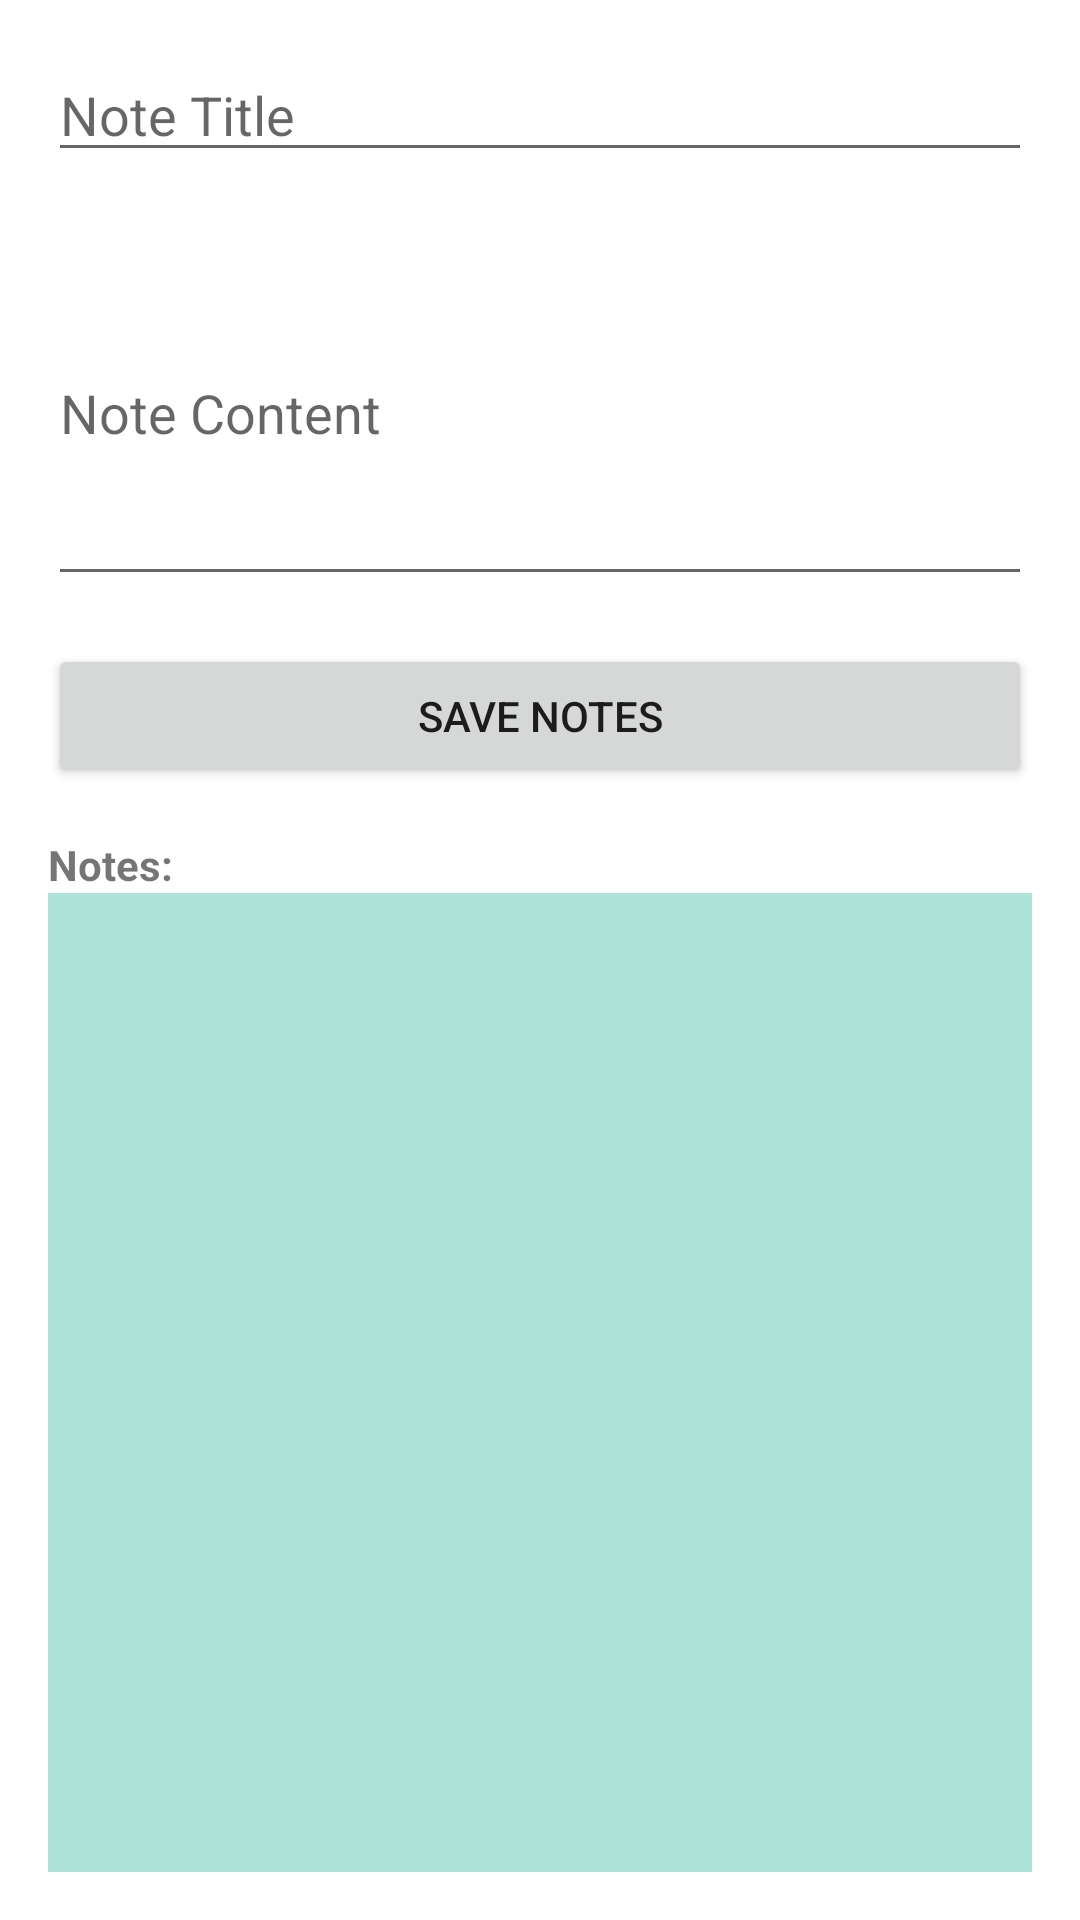

Here is an Android app screen rendered from its layout file. Give the layout XML and the strings, colors and styles it references.
<!-- AndroidManifest.xml: application theme Theme.FinalProject -->
<!-- res/layout/fragment_notes.xml -->
<?xml version="1.0" encoding="utf-8"?>
<LinearLayout xmlns:android="http://schemas.android.com/apk/res/android"
    xmlns:app="http://schemas.android.com/apk/res-auto"
    xmlns:tools="http://schemas.android.com/tools"
    android:id="@+id/main"
    android:layout_width="match_parent"
    android:layout_height="match_parent"
    android:padding="16dp"
    tools:context=".ui.notes.NotesFragment"
    android:orientation="vertical">

    <EditText
        android:id="@+id/titleEditText"
        android:layout_width="match_parent"
        android:layout_height="wrap_content"
        android:hint="Note Title"/>

    <EditText
        android:id="@+id/contentEditText"
        android:layout_width="match_parent"
        android:layout_height="wrap_content"
        android:hint="Note Content"
        android:layout_marginTop="16dp"
        android:inputType="textMultiLine"
        android:minLines="5"/>

    <Button
        android:id="@+id/saveButton"
        android:layout_width="match_parent"
        android:layout_height="wrap_content"
        android:text="Save Notes"
        android:layout_marginTop="16dp"/>

    <TextView
        android:id="@+id/notesTextView"
        android:layout_width="match_parent"
        android:layout_height="wrap_content"
        android:text="Notes:"
        android:layout_marginTop="16dp"
        android:textStyle="bold"/>

    <ScrollView
        android:id="@+id/notesScrollView"
        android:layout_width="match_parent"
        android:layout_height="0dp"
        android:layout_weight="1"
        android:background="@color/green2">

        <LinearLayout
            android:id="@+id/notesContainer"
            android:layout_width="match_parent"
            android:layout_height="wrap_content"
            android:orientation="vertical"/>
    </ScrollView>
</LinearLayout>
<!-- resources referenced by this layout -->
<resources>
  <color name="green2">#8C69CCBB</color> //lower opacity green
  <style name="Theme.FinalProject" parent="Theme.MaterialComponents.DayNight.DarkActionBar">
          
          <item name="colorPrimary">@color/green</item>
          <item name="colorPrimaryVariant">@color/green2</item>
          <item name="colorOnPrimary">@color/white</item>
          
          <item name="colorSecondary">@color/orange</item>
          <item name="colorSecondaryVariant">@color/coral</item>
          <item name="colorOnSecondary">@color/black</item>
          
          <item name="android:statusBarColor">@color/transparent</item>
          
      </style>
  <color name="green">#69CCBB</color>
  <color name="white">#FFFFFFFF</color>
  <color name="orange">#FF9F56</color>
  <color name="coral">#FFFF7F50</color>
  <color name="black">#FF000000</color>
  <color name="transparent">#00000000</color>
</resources>
